Image classification data set "dataset" (Namangarg110/Rock-Paper-Scissors on GitHub). Class labels (4): none, paper, rock, scissors.

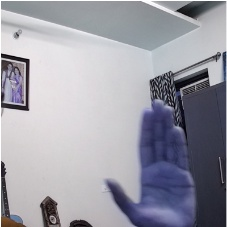
Label: paper

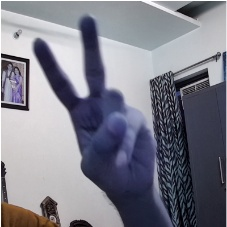
Label: scissors

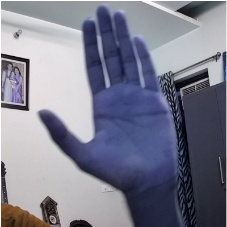
Label: paper

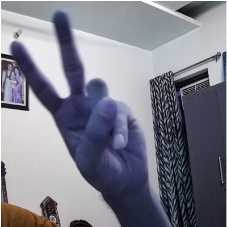
Label: scissors

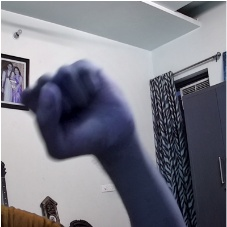
Label: rock

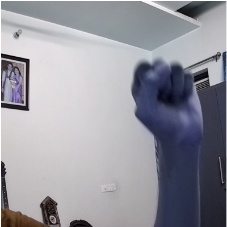
Label: rock
